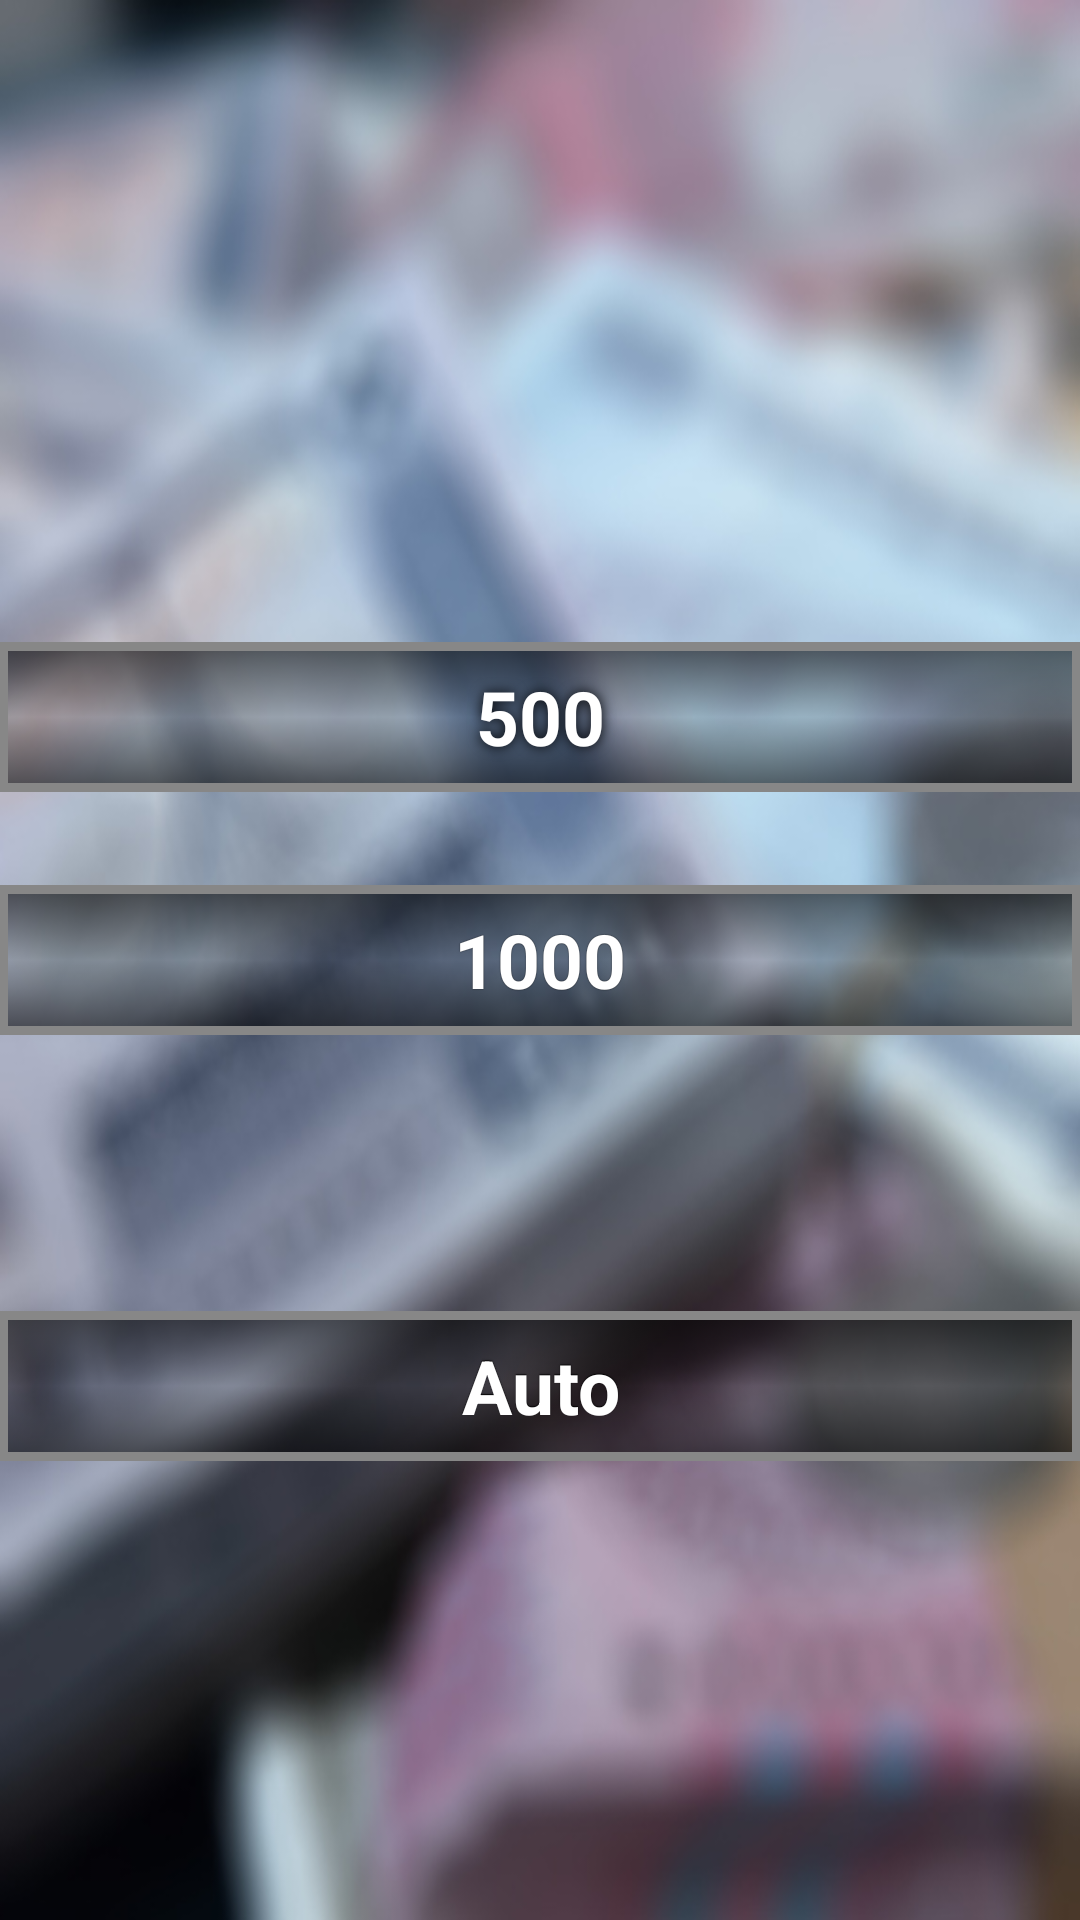

Write the Android layout XML for this screen, with the resource values it uses.
<!-- AndroidManifest.xml: application theme AppTheme -->
<!-- res/layout/activity_my.xml -->
<?xml version="1.0" encoding="utf-8"?>

<RelativeLayout xmlns:android="http://schemas.android.com/apk/res/android"
    xmlns:tools="http://schemas.android.com/tools"
    android:layout_width="match_parent"
    android:layout_height="match_parent"
    android:paddingBottom="@dimen/activity_vertical_margin"
    android:paddingLeft="@dimen/activity_horizontal_margin"
    android:paddingRight="@dimen/activity_horizontal_margin"

    android:background="@drawable/bdmoneyblur"
    android:paddingTop="?android:attr/actionBarSize"
    tools:context=".MyActivity">




    <Button
        android:id="@+id/btn500"

        android:text="500"
        android:textColor="#FFFFFF"
        android:layout_width="match_parent"
        android:layout_height="50dp"
        android:shadowDx="0"
        android:shadowDy="0"
        android:shadowRadius="10"
        android:layout_above="@+id/btn1000"
        android:layout_alignParentLeft="true"
        android:layout_alignParentStart="true"
        android:layout_marginBottom="31dp"
        style="@style/stylemainbutton"
        android:textSize="25sp" />

    <Button
        android:id="@+id/btn1000"

        android:text="1000"
        android:textColor="#FFFFFF"
        style="@style/stylemainbutton"
        android:layout_width="match_parent"
        android:layout_height="50dp"
        android:shadowDx="0"
        android:shadowDy="0"
        android:layout_centerVertical="true"
        android:layout_alignParentRight="true"
        android:layout_alignParentEnd="true"
        android:textSize="25sp" />


    <Button
        style="@style/stylemainbutton"
        android:layout_width="match_parent"
        android:layout_height="50dp"
        android:text="@string/camera"
        android:id="@+id/btnTakePic"
        android:layout_gravity="center_horizontal"
        android:layout_below="@+id/btn1000"
        android:layout_alignParentRight="true"
        android:layout_alignParentEnd="true"
        android:layout_marginTop="92dp"
        android:textColor="#ffffff"
        android:textSize="25sp" />

</RelativeLayout>
<!-- resources referenced by this layout -->
<resources>
  <string name="camera">Auto</string>
  <style name="AppTheme" parent="Theme.AppCompat.Light.DarkActionBar">
          
          <item name="colorPrimary">@color/colorPrimary</item>
          <item name="colorPrimaryDark">@color/colorPrimaryDark</item>
          <item name="colorAccent">@color/colorAccent</item>
  
          <item name="android:actionBarStyle">@style/ThemeActionBar</item>
          <item name="android:windowActionBarOverlay">true</item>
          
          <item name="actionBarStyle">@style/ThemeActionBar</item>
          <item name="windowActionBarOverlay">true</item>
      </style>
  <color name="colorPrimary">#3F51B5</color>
  <color name="colorPrimaryDark">#303F9F</color>
  <color name="colorAccent">#FF4081</color>
  <style name="ThemeActionBar" parent="Widget.AppCompat.Light.ActionBar.Solid">
          <item name="android:background">@color/colorTransparent</item>
          
          <item name="background">@color/colorTransparent</item>
      </style>
  <!-- drawable main_button_disabled (drawable) -->
  <?xml version="1.0" encoding="utf-8"?>
  
  
  <shape xmlns:android="http://schemas.android.com/apk/res/android" android:shape="rectangle">
      <gradient
          android:startColor="#F2F2F2"
          android:centerColor="#A4A4A4"
          android:endColor="#F2F2F2"
          android:angle="90"/>
      <padding android:left="7dp"
          android:top="7dp"
          android:right="7dp"
          android:bottom="7dp" />
      <stroke
          android:width="0dip"
          android:color="#FFFFFF" />
      <corners android:radius= "0dp" />
  </shape>
  <!-- drawable main_button_pressed (drawable) -->
  <?xml version="1.0" encoding="utf-8"?>
  
  
  <shape xmlns:android="http://schemas.android.com/apk/res/android" android:shape="rectangle">
      <gradient
          android:centerX="50%"
          android:startColor="#30000000"
          android:centerColor="#96000000"
          android:endColor="#30000000"
          android:angle="90"/>
      <padding android:left="7dp"
          android:top="7dp"
          android:right="7dp"
          android:bottom="7dp" />
      <stroke
          android:width="1dp"
          android:color="#878787" />
      <corners android:radius= "0dp" />
  </shape>
  <!-- drawable main_button_focused (drawable) -->
  <?xml version="1.0" encoding="utf-8"?>
  
  
  <shape xmlns:android="http://schemas.android.com/apk/res/android" android:shape="rectangle">
      <gradient
          android:centerX="50%"
          android:startColor="#50000000"
          android:centerColor="#50000000"
          android:endColor="#50000000"
          android:angle="90"/>
      <padding android:left="7dp"
          android:top="7dp"
          android:right="7dp"
          android:bottom="7dp" />
      <stroke
          android:width="1dip"
          android:color="#FFFFFF" />
      <corners android:radius= "0dp" />
  </shape>
  <!-- drawable main_button_enabled (drawable) -->
  <?xml version="1.0" encoding="utf-8"?>
  
  
  <shape xmlns:android="http://schemas.android.com/apk/res/android" android:shape="rectangle">
      <gradient
          android:centerX="50%"
          android:startColor="#96000000"
          android:centerColor="#30000000"
          android:endColor="#96000000"
          android:angle="90"/>
      <padding android:left="7dp"
          android:top="7dp"
          android:right="7dp"
          android:bottom="7dp" />
      <stroke
          android:width="3dp"
          android:color="#878787" />
      <corners
          android:radius= "0dp"
          />
  </shape>
  <color name="colorTransparent">#50000000</color>
</resources>
